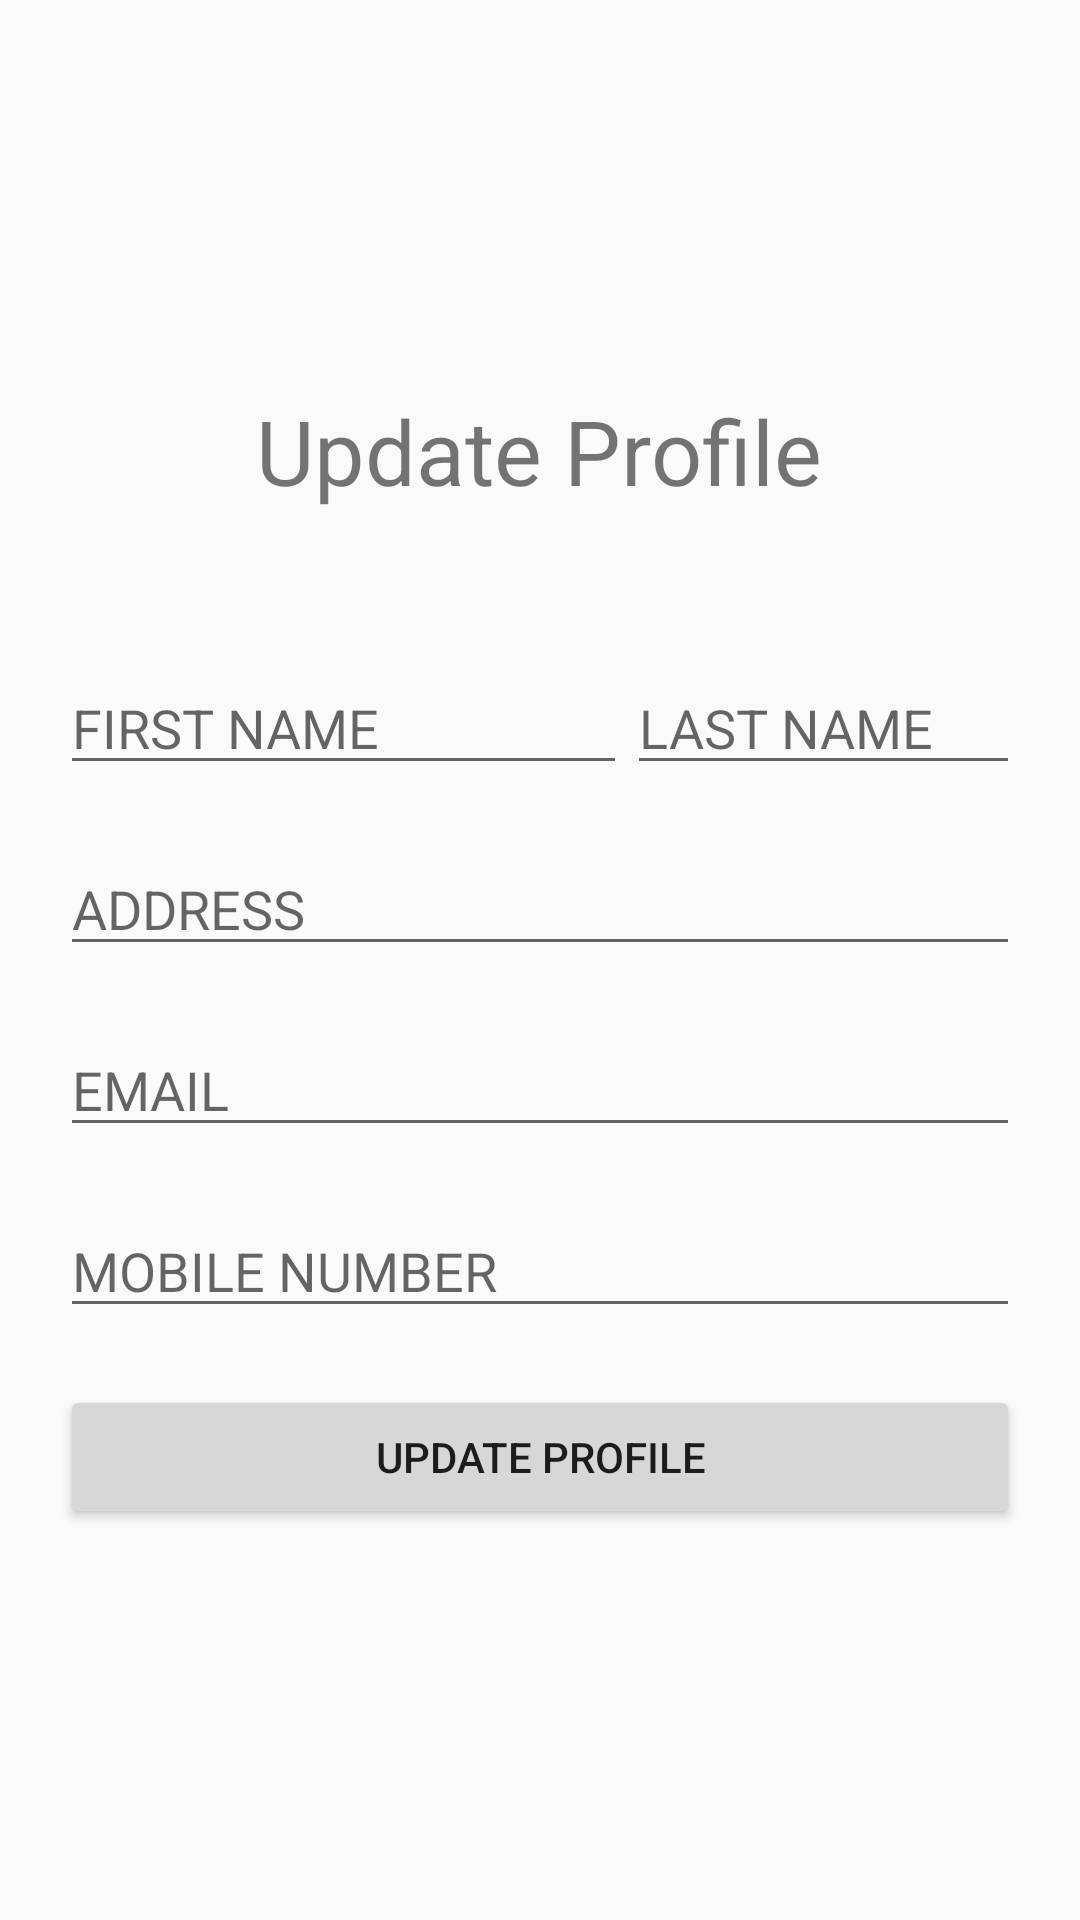

This screen was rendered from an Android layout file. Write that file and the resources it references.
<!-- AndroidManifest.xml: application theme AppTheme -->
<!-- res/layout/activity_update_profile.xml -->
<?xml version="1.0" encoding="utf-8"?>
<LinearLayout
    xmlns:android="http://schemas.android.com/apk/res/android"
    xmlns:tools="http://schemas.android.com/tools"
    android:layout_width="match_parent"
    android:layout_height="match_parent"
    tools:context=".ui.login.userprofile.updateprofile.UpdateProfileActivity"
    android:orientation="vertical"
    android:padding="20dp"
    android:gravity="center">

    <TextView
        android:layout_width="wrap_content"
        android:layout_height="wrap_content"
        android:paddingBottom="50dp"
        android:textSize="30sp"
        android:layout_gravity="center"
        android:text="@string/updateprofile" />

    <LinearLayout
        android:layout_width="match_parent"
        android:layout_height="wrap_content"
        android:orientation="horizontal">
        <EditText
            android:id="@+id/et_updateFname"
            android:layout_width="wrap_content"
            android:layout_height="wrap_content"
            android:ems="9"
            android:inputType="textPersonName"
            android:hint="@string/fname"/>
        <EditText
            android:id="@+id/et_updateLname"
            android:layout_width="wrap_content"
            android:layout_height="wrap_content"
            android:ems="9"
            android:inputType="textPersonName"
            android:hint="@string/lname"/>
    </LinearLayout>

    <TextView
        android:id="@+id/tv_updateUserValidation"
        android:layout_width="match_parent"
        android:layout_height="wrap_content"
        android:textColor="@color/colorAccent"/>
    <EditText
        android:id="@+id/et_updateAddress"
        android:layout_width="match_parent"
        android:layout_height="wrap_content"
        android:ems="10"
        android:inputType="textPersonName"
        android:hint="@string/address"/>
    <TextView
        android:id="@+id/tv_updateAddressValidation"
        android:layout_width="match_parent"
        android:layout_height="wrap_content"
        android:textColor="@color/colorAccent"/>
    <EditText
        android:id="@+id/et_updateEmail"
        android:layout_width="match_parent"
        android:layout_height="wrap_content"
        android:ems="10"
        android:inputType="textEmailAddress"
        android:hint="@string/email"/>
    <TextView
        android:id="@+id/tv_updateEmailValidation"
        android:layout_width="match_parent"
        android:layout_height="wrap_content"
        android:textColor="@color/colorAccent"/>
    <EditText
        android:id="@+id/et_updateMobile"
        android:layout_width="match_parent"
        android:layout_height="wrap_content"
        android:ems="10"
        android:inputType="textPersonName"
        android:hint="@string/mobile"/>
    <TextView
        android:id="@+id/tv_updateMobileValidation"
        android:layout_width="match_parent"
        android:layout_height="wrap_content"
        android:textColor="@color/colorAccent"/>
    <Button
        android:id="@+id/bt_updateProfile"
        android:layout_width="match_parent"
        android:layout_height="wrap_content"
        android:text="@string/updateprofile" />

</LinearLayout>
<!-- resources referenced by this layout -->
<resources>
  <string name="address">ADDRESS</string>
  <string name="email">EMAIL</string>
  <string name="fname">FIRST NAME</string>
  <string name="lname">LAST NAME</string>
  <string name="mobile">MOBILE NUMBER</string>
  <string name="updateprofile">Update Profile</string>
  <style name="AppTheme" parent="Theme.AppCompat.Light.NoActionBar">
          
          <item name="colorPrimary">@color/colorPrimary</item>
          <item name="colorPrimaryDark">@color/colorPrimaryDark</item>
          <item name="colorAccent">@color/colorAccent</item>
      </style>
  <!-- not gathered from this repository: default colours our renderer supplied (Android Studio template values) -->
  <color name="colorPrimary">#FF6200EE</color>
  <color name="colorPrimaryDark">#FF3700B3</color>
  <color name="colorAccent">#FF03DAC5</color>
</resources>
